Photos from the image-classification dataset "data" in the GitHub repository Coringadev22/car-color-classifier. Its 15 classes are: beige, black, blue, brown, gold, green, grey, orange, pink, purple, red, silver, tan, white, yellow.

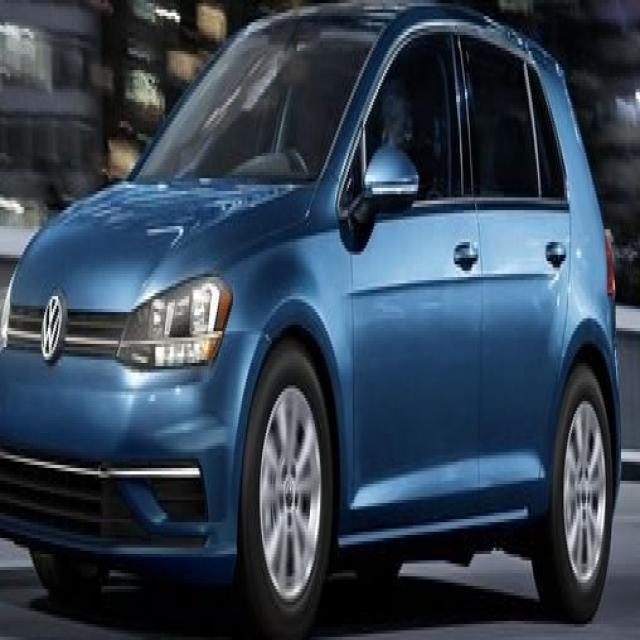
Label: blue

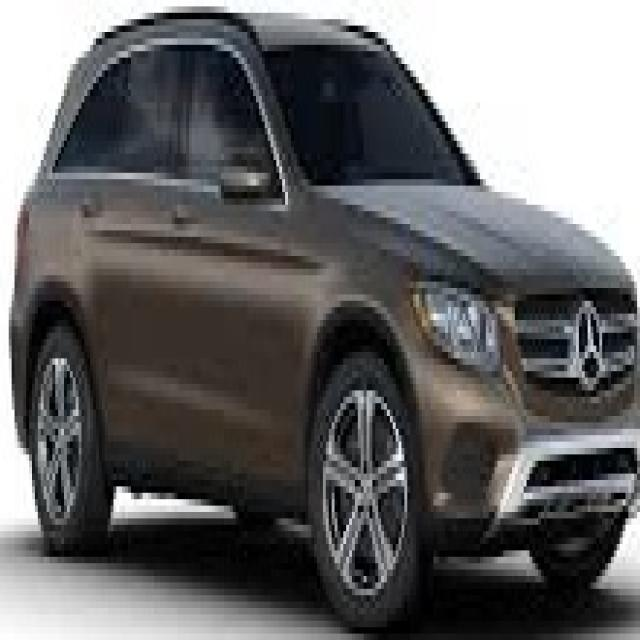
Label: brown

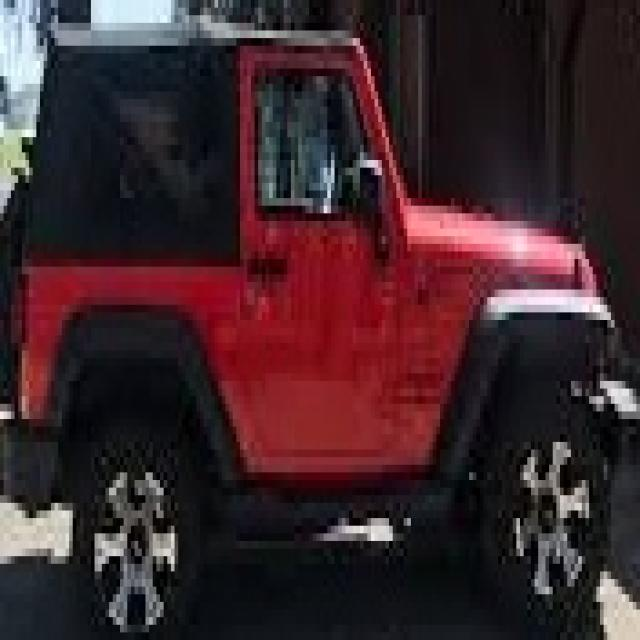
Label: red

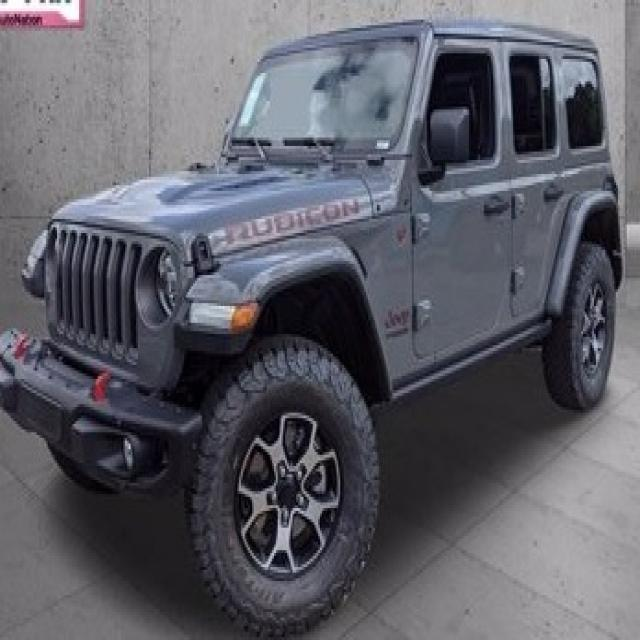
Label: grey

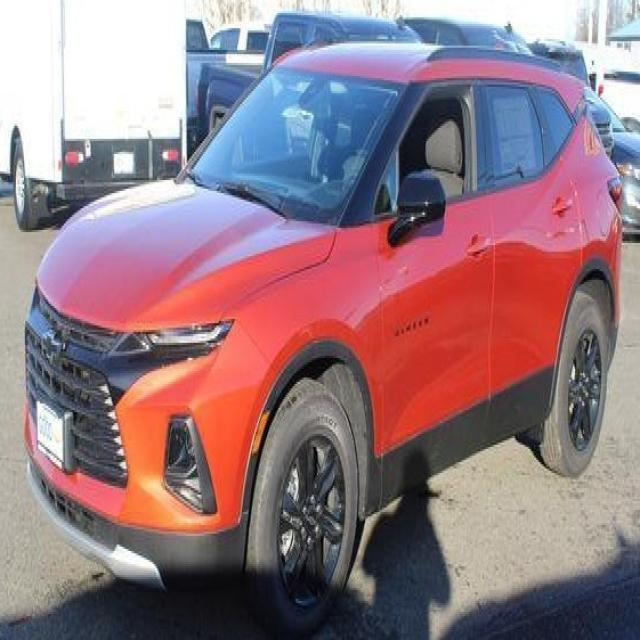
Label: orange

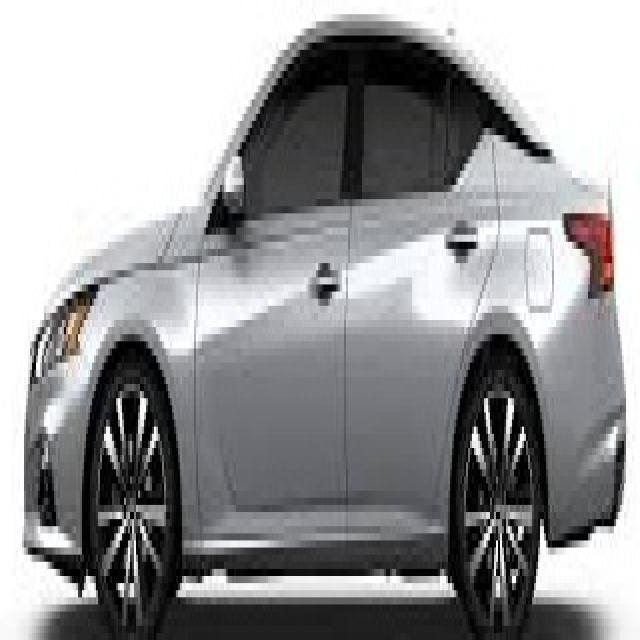
Label: silver
